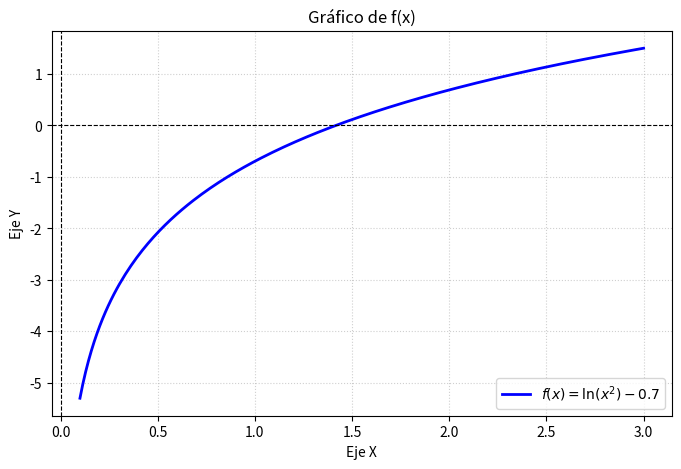

Generate this figure with matplotlib:
import matplotlib.pyplot as plt
import numpy as np

# aca pongo la funcion igualada a cero 
def funcion(x):
    return np.log(x**2) - 0.7

# tiro unos puntos entre 0.1 y 3 para ver donde corta la curva
x_grafica = np.linspace(0.1, 3.0, 200)
y_grafica = funcion(x_grafica)

plt.figure(figsize=(8, 5))
plt.plot(x_grafica, y_grafica, label=r"$f(x) = \ln(x^2) - 0.7$", color="blue", lw=2)
plt.axhline(0, color="black", linewidth=0.8, linestyle="--")
plt.axvline(0, color="black", linewidth=0.8, linestyle="--")
plt.title("Gráfico de f(x)")
plt.xlabel("Eje X")
plt.ylabel("Eje Y")
plt.grid(True, linestyle=":", alpha=0.6)
plt.legend()
plt.show()


# los valores que me da el ejercicio
limite_inferior = 0.5
limite_superior = 2.0

aproximacion_anterior = None


if funcion(limite_inferior) * funcion(limite_superior) < 0:
    # solo 3 vueltas como pide la guia
    for numero_iteracion in range(1, 4):
        punto_medio = (limite_inferior + limite_superior) / 2
        
        # el error solo se calcula desde la segunda vuelta
        if aproximacion_anterior is not None:
            error_aproximado_porcentual = abs((punto_medio - aproximacion_anterior) / punto_medio) * 100
        else:
            error_aproximado_porcentual = float('inf')
            
        print(f"Iteración {numero_iteracion}: a = {limite_inferior}, b = {limite_superior}, c = {punto_medio}, f(c) = {funcion(punto_medio)}, Error = {error_aproximado_porcentual}%")
        
        # ver para que lado achicamos el intervalo c: 
        if funcion(limite_inferior) * funcion(punto_medio) < 0:
            limite_superior = punto_medio
        else:
            limite_inferior = punto_medio
            
        
        aproximacion_anterior = punto_medio

    print(f"\nResultado final Bisección (3 vueltas): c = {punto_medio}\n")
else:
    print("No hay cambio de signo asi que no se puede hacer bisección\n")



# reinicio los limites
limite_inferior = 0.5
limite_superior = 2.0

aproximacion_anterior = None

if funcion(limite_inferior) * funcion(limite_superior) < 0:
    for numero_iteracion in range(1, 4):
        # la formula de la recta en falsa posicion
        punto_interseccion = limite_superior - (funcion(limite_superior) * (limite_inferior - limite_superior)) / (funcion(limite_inferior) - funcion(limite_superior))
        
        if aproximacion_anterior is not None:
            error_aproximado_porcentual = abs((punto_interseccion - aproximacion_anterior) / punto_interseccion) * 100
        else:
            error_aproximado_porcentual = float('inf')
            
        print(f"Iteración {numero_iteracion}: a = {limite_inferior}, b = {limite_superior}, c = {punto_interseccion}, f(c) = {funcion(punto_interseccion)}, Error = {error_aproximado_porcentual}%")
        
        # achicamos intervalo
        if funcion(limite_inferior) * funcion(punto_interseccion) < 0:
            limite_superior = punto_interseccion
        else:
            limite_inferior = punto_interseccion
            
        aproximacion_anterior = punto_interseccion

    print(f"\nResultado final Falsa Posición (3 vueltas): c = {punto_interseccion}")
else:
    print("No hay cambio de signo en falsa posición")
